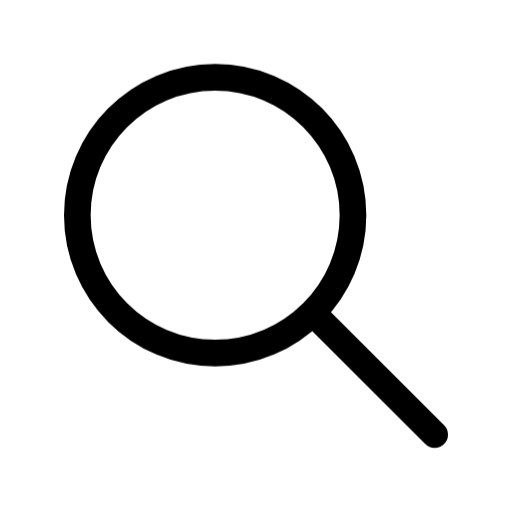
t = 0.00 s
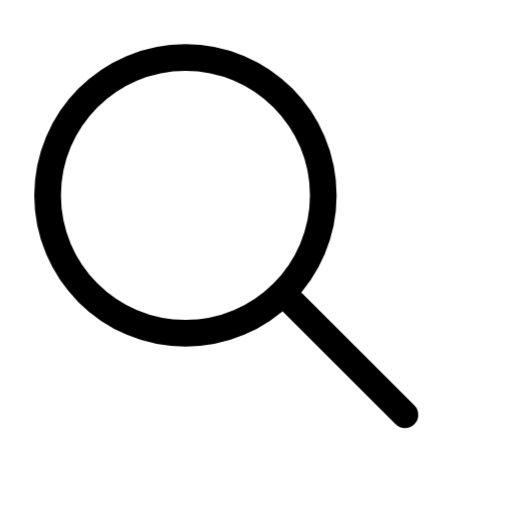
t = 0.38 s
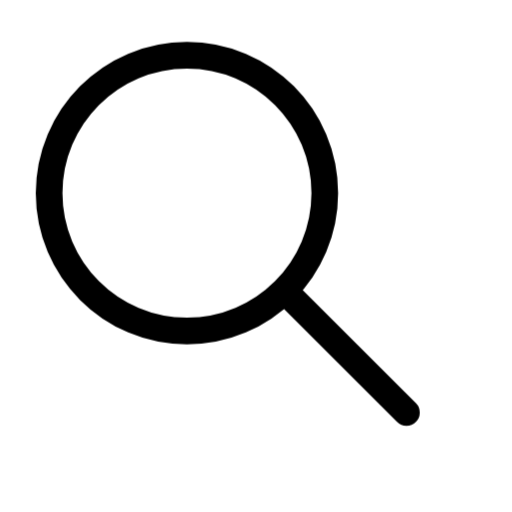
t = 0.63 s
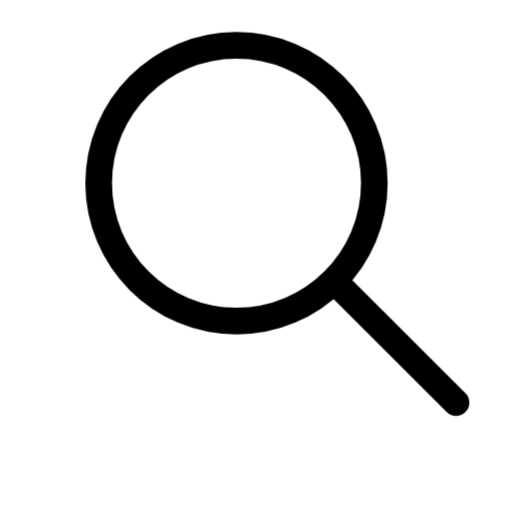
t = 1.00 s
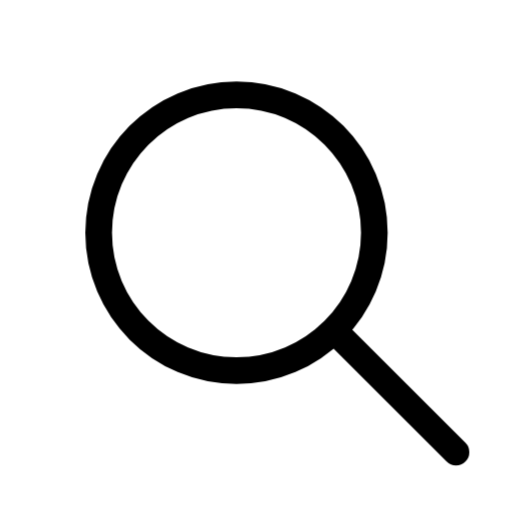
t = 1.38 s
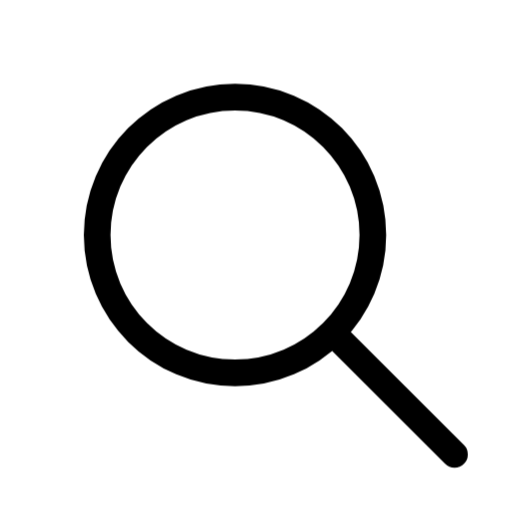
t = 1.63 s

The animated SVG that drew these frames (rendered in a browser with its animation timeline set to each time). Animation: 1 CSS @keyframes rule; one cycle of 2.00 s, repeats indefinitely.

<svg xmlns="http://www.w3.org/2000/svg" width="24" height="24" fill="none" viewBox="0 0 24 24" class="fa-search"><style>.fa-search-0{transform-box:view-box;transform-origin:12px 12px;animation:fa-search-m0 2s cubic-bezier(.65,0,.35,1) infinite}@keyframes fa-search-m0{25%{transform:translate(-1.5px,-1px)}50%{transform:translate(1px,-1.5px)}75%{transform:translate(1px,1px)}}@media (prefers-reduced-motion:reduce){.fa-search *{animation:none!important}}</style><g class="fa-search-0"><path pathLength="1" stroke="currentColor" stroke-linecap="round" stroke-linejoin="round" stroke-width="1.25" d="M462.871 3086.87L468.375 3092.37M464.546 3082.09C464.546 3085.65 461.654 3088.55 458.086 3088.55C454.518 3088.55 451.625 3085.65 451.625 3082.09C451.625 3078.52 454.518 3075.62 458.086 3075.62C461.654 3075.62 464.546 3078.52 464.546 3082.09Z" transform="translate(-448 -3072)"/></g></svg>
